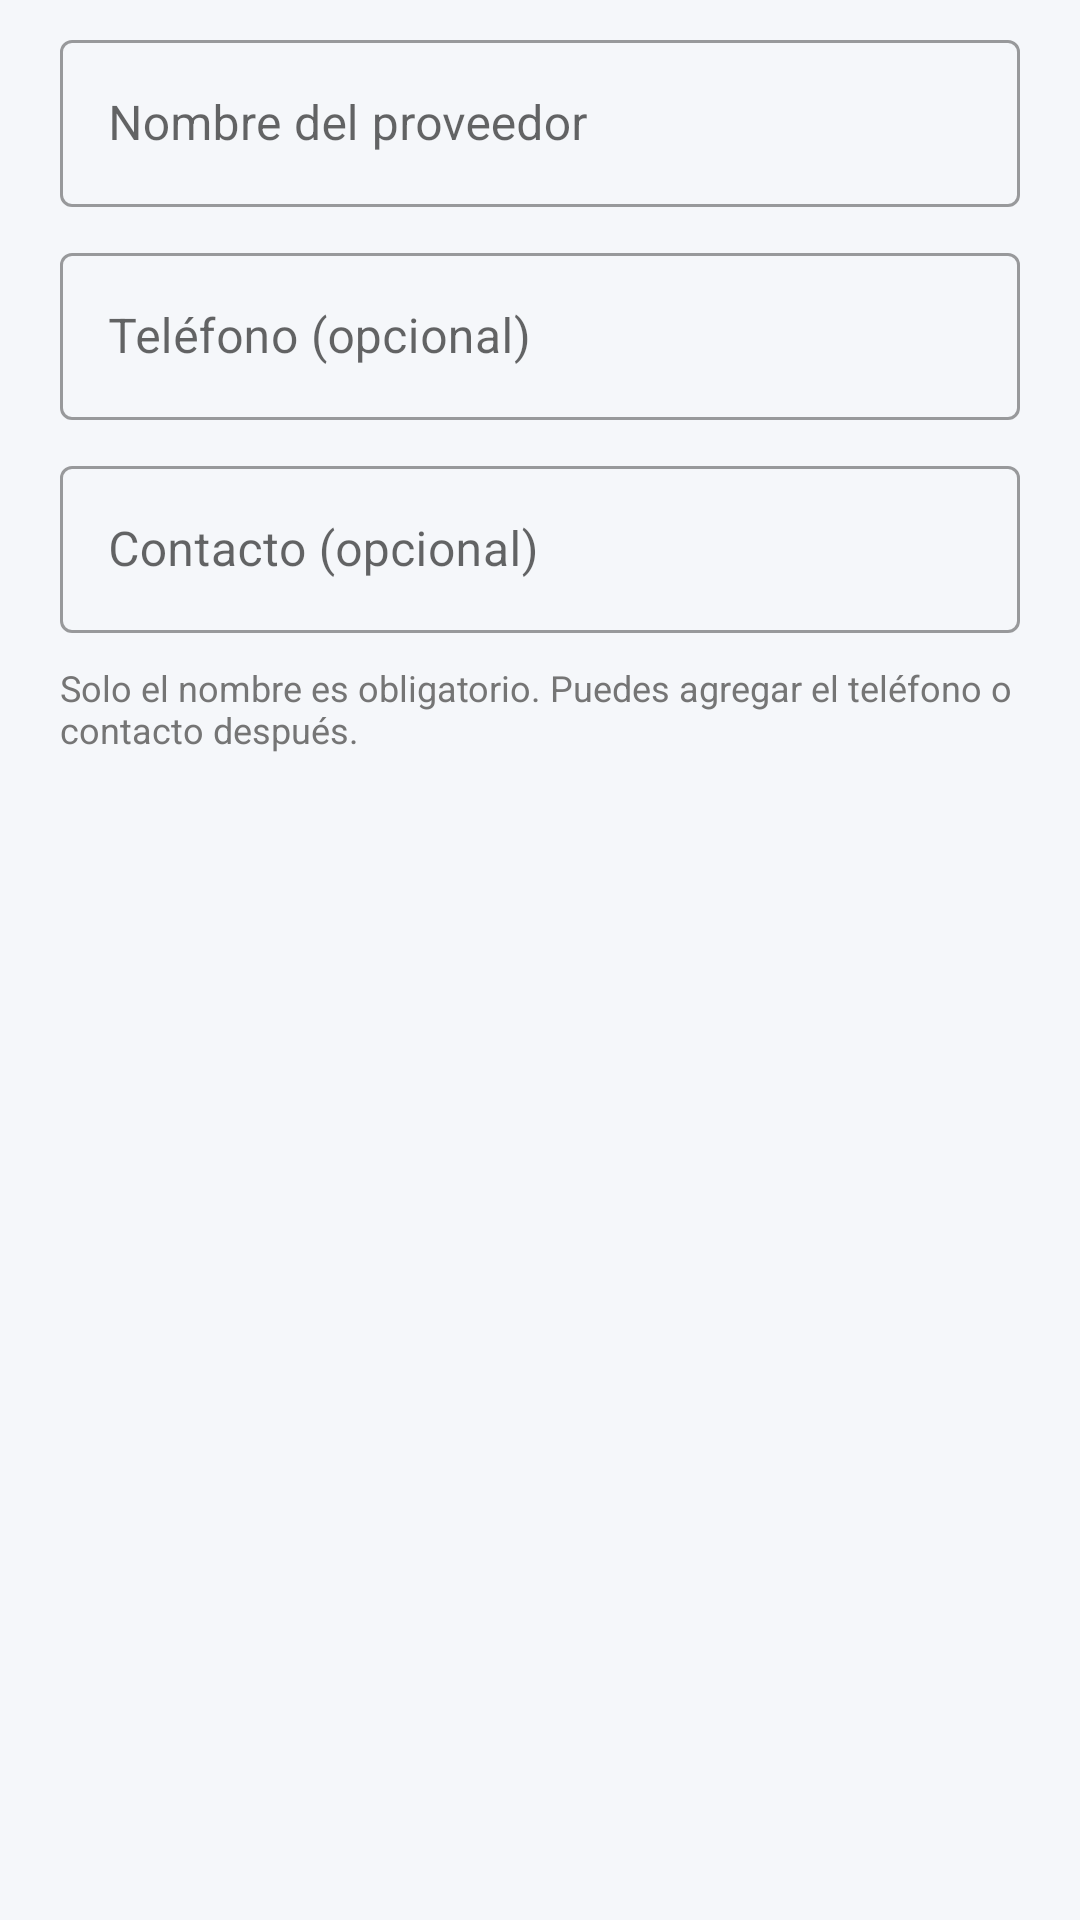

Write the Android layout XML for this screen, with the resource values it uses.
<!-- AndroidManifest.xml: application theme Theme.GestionDeInventario -->
<!-- res/layout/dialog_nuevo_proveedor.xml -->
<?xml version="1.0" encoding="utf-8"?>
<LinearLayout xmlns:android="http://schemas.android.com/apk/res/android"
    android:layout_width="match_parent"
    android:layout_height="wrap_content"
    android:orientation="vertical"
    android:paddingStart="20dp"
    android:paddingTop="8dp"
    android:paddingEnd="20dp"
    android:paddingBottom="8dp">

    <com.google.android.material.textfield.TextInputLayout
        android:id="@+id/layout_proveedor_nombre"
        style="@style/Widget.MaterialComponents.TextInputLayout.OutlinedBox"
        android:layout_width="match_parent"
        android:layout_height="wrap_content"
        android:hint="Nombre del proveedor">

        <com.google.android.material.textfield.TextInputEditText
            android:id="@+id/et_proveedor_nombre"
            android:layout_width="match_parent"
            android:layout_height="wrap_content"
            android:inputType="textCapWords"
            android:maxLength="80" />
    </com.google.android.material.textfield.TextInputLayout>

    <com.google.android.material.textfield.TextInputLayout
        style="@style/Widget.MaterialComponents.TextInputLayout.OutlinedBox"
        android:layout_width="match_parent"
        android:layout_height="wrap_content"
        android:layout_marginTop="10dp"
        android:hint="Teléfono (opcional)">

        <com.google.android.material.textfield.TextInputEditText
            android:id="@+id/et_proveedor_telefono"
            android:layout_width="match_parent"
            android:layout_height="wrap_content"
            android:inputType="phone"
            android:maxLength="30" />
    </com.google.android.material.textfield.TextInputLayout>

    <com.google.android.material.textfield.TextInputLayout
        style="@style/Widget.MaterialComponents.TextInputLayout.OutlinedBox"
        android:layout_width="match_parent"
        android:layout_height="wrap_content"
        android:layout_marginTop="10dp"
        android:hint="Contacto (opcional)">

        <com.google.android.material.textfield.TextInputEditText
            android:id="@+id/et_proveedor_contacto"
            android:layout_width="match_parent"
            android:layout_height="wrap_content"
            android:inputType="textPersonName"
            android:maxLength="80" />
    </com.google.android.material.textfield.TextInputLayout>

    <TextView
        android:layout_width="match_parent"
        android:layout_height="wrap_content"
        android:layout_marginTop="10dp"
        android:text="Solo el nombre es obligatorio. Puedes agregar el teléfono o contacto después."
        android:textColor="@color/on_surface_variant"
        android:textSize="12sp" />
</LinearLayout>
<!-- resources referenced by this layout -->
<resources>
  <color name="on_surface_variant">#757575</color>
  <style name="Theme.GestionDeInventario" parent="Base.Theme.GestionDeInventario" />
  <style name="Base.Theme.GestionDeInventario" parent="Theme.MaterialComponents.DayNight.NoActionBar">
          <item name="colorPrimary">@color/primary</item>
          <item name="colorPrimaryVariant">@color/primary_variant</item>
          <item name="colorOnPrimary">@color/on_primary</item>
          <item name="colorSecondary">@color/secondary</item>
          <item name="colorSecondaryVariant">@color/secondary_variant</item>
          <item name="colorOnSecondary">@color/on_secondary</item>
  
          <item name="android:windowBackground">@color/background</item>
          <item name="android:statusBarColor">@color/surface</item>
          <item name="android:windowLightStatusBar">true</item>
      </style>
  <color name="primary">#275574</color>
  <color name="primary_variant">#1B3D54</color>
  <color name="on_primary">#FFFFFF</color>
  <color name="secondary">#EAF1F5</color>
  <color name="secondary_variant">#3A6F93</color>
  <color name="on_secondary">#000000</color>
  <color name="background">#F5F7FA</color>
  <color name="surface">#FFFFFF</color>
</resources>
